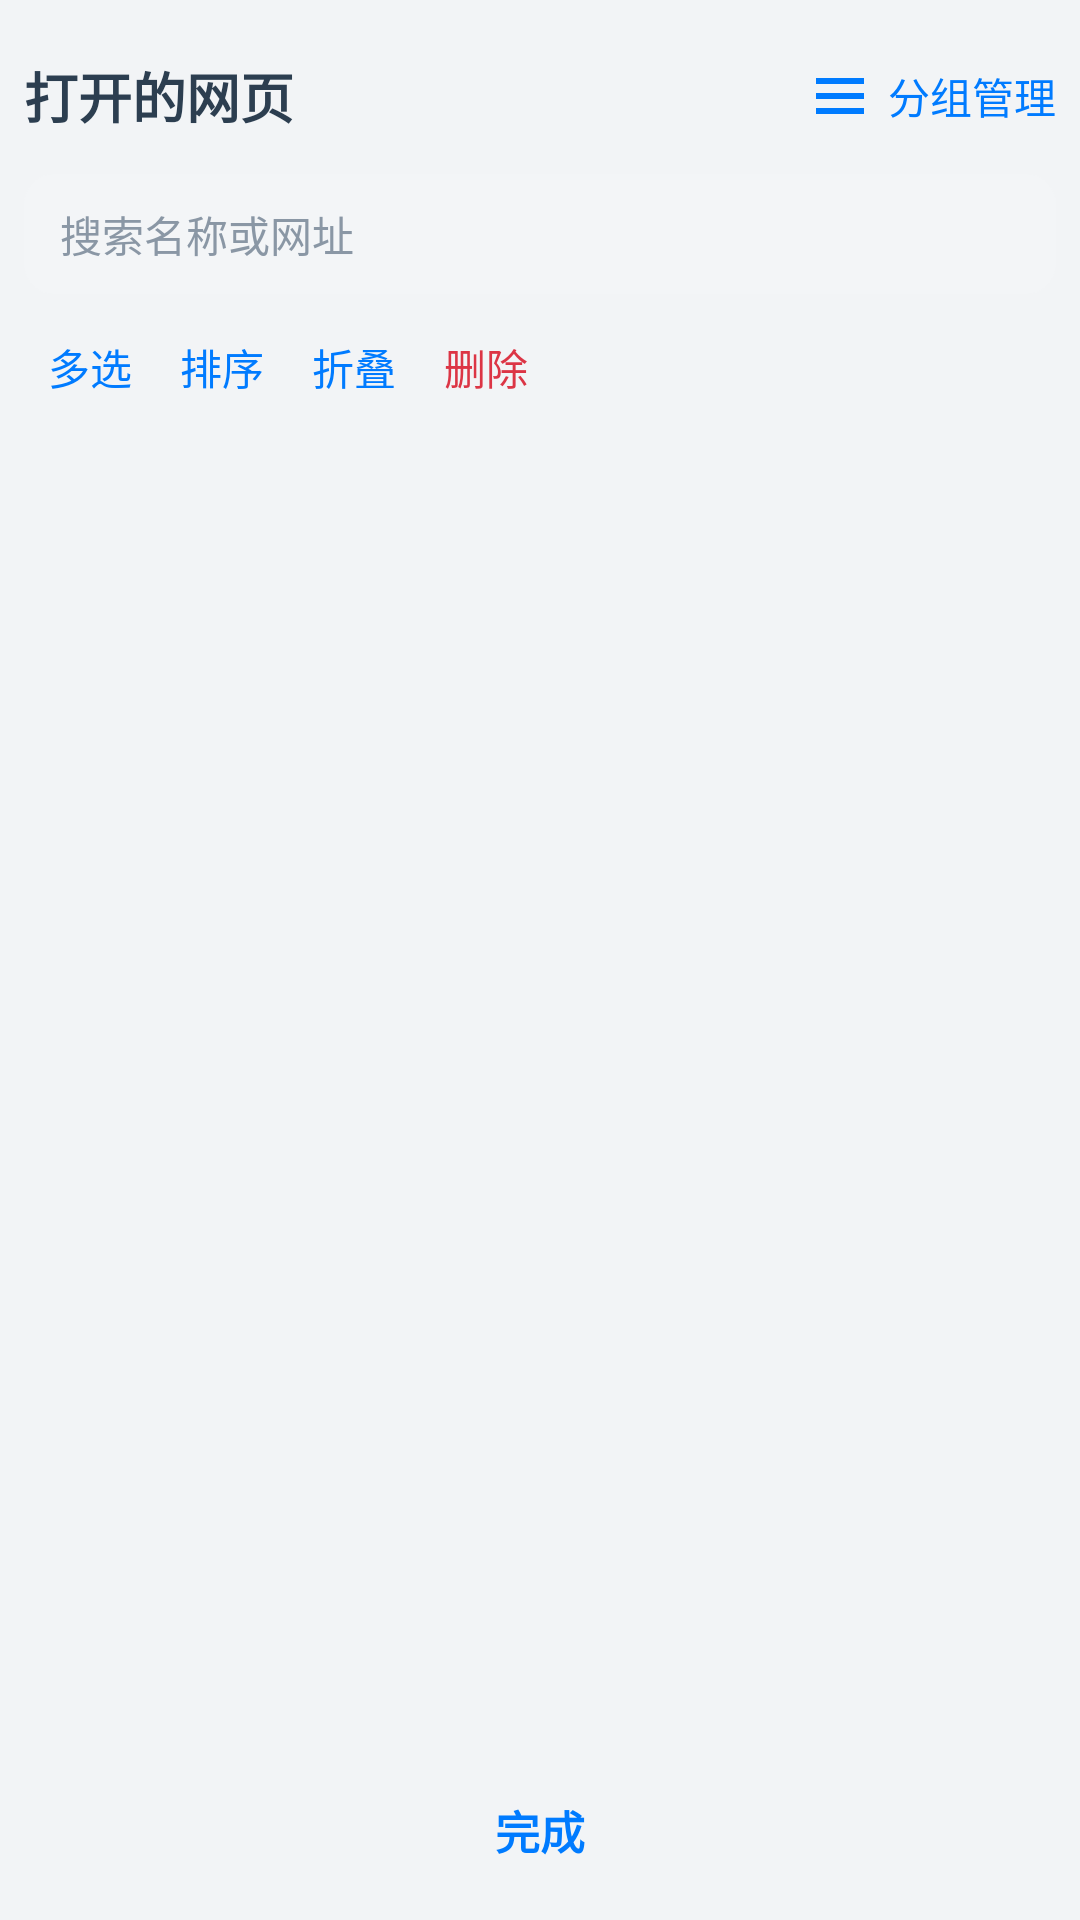

This screen was rendered from an Android layout file. Write that file and the resources it references.
<!-- AndroidManifest.xml: application theme Theme.WebManager -->
<!-- res/layout/sheet_browser_tabs.xml -->
<?xml version="1.0" encoding="utf-8"?>
<LinearLayout xmlns:android="http://schemas.android.com/apk/res/android"
    android:id="@+id/sheetRoot"
    android:layout_width="match_parent"
    android:layout_height="match_parent"
    android:background="@drawable/bg_js_dialog"
    android:orientation="vertical"
    android:paddingStart="8dp"
    android:paddingTop="16dp"
    android:paddingEnd="8dp"
    android:paddingBottom="8dp">

    <LinearLayout
        android:layout_width="match_parent"
        android:layout_height="wrap_content"
        android:gravity="center_vertical"
        android:orientation="horizontal">

        <TextView
            android:id="@+id/sheetHeading"
            android:layout_width="0dp"
            android:layout_height="wrap_content"
            android:layout_weight="1"
            android:text="打开的网页"
            android:textColor="@color/browser_text"
            android:textSize="18sp"
            android:textStyle="bold" />

        <TextView
            android:id="@+id/sheetManageGroups"
            android:layout_width="wrap_content"
            android:layout_height="wrap_content"
            android:drawablePadding="4dp"
            android:drawableStart="@drawable/ic_browser_groups"
            android:gravity="center_vertical"
            android:paddingStart="8dp"
            android:paddingTop="4dp"
            android:paddingEnd="0dp"
            android:paddingBottom="4dp"
            android:text="分组管理"
            android:textColor="@color/browser_accent"
            android:textSize="14sp" />
    </LinearLayout>

    <FrameLayout
        android:layout_width="match_parent"
        android:layout_height="wrap_content"
        android:layout_marginTop="10dp">

        <EditText
            android:id="@+id/sheetSearch"
            android:layout_width="match_parent"
            android:layout_height="40dp"
            android:background="@drawable/bg_js_dialog_input"
            android:hint="搜索名称或网址"
            android:imeOptions="actionSearch"
            android:importantForAutofill="no"
            android:inputType="text"
            android:paddingStart="12dp"
            android:paddingEnd="40dp"
            android:singleLine="true"
            android:textColor="@color/browser_text"
            android:textColorHint="@color/browser_text_muted"
            android:textSize="14sp" />

        <ImageButton
            android:id="@+id/sheetSearchClear"
            android:layout_width="36dp"
            android:layout_height="36dp"
            android:layout_gravity="end|center_vertical"
            android:layout_marginEnd="2dp"
            android:background="@android:color/transparent"
            android:contentDescription="清空搜索"
            android:padding="8dp"
            android:src="@drawable/ic_browser_close"
            android:visibility="gone" />
    </FrameLayout>

    <LinearLayout
        android:id="@+id/sheetBatchBar"
        android:layout_width="match_parent"
        android:layout_height="wrap_content"
        android:layout_marginTop="6dp"
        android:gravity="center_vertical"
        android:orientation="horizontal">

        <TextView
            android:id="@+id/sheetSelectCount"
            android:layout_width="0dp"
            android:layout_height="wrap_content"
            android:layout_weight="1"
            android:text="已选 0"
            android:textColor="@color/browser_text_muted"
            android:textSize="13sp"
            android:visibility="gone" />

        <TextView
            android:id="@+id/sheetSelectMode"
            android:layout_width="wrap_content"
            android:layout_height="wrap_content"
            android:padding="8dp"
            android:text="多选"
            android:textColor="@color/browser_accent"
            android:textSize="14sp" />

        <TextView
            android:id="@+id/sheetSortMode"
            android:layout_width="wrap_content"
            android:layout_height="wrap_content"
            android:padding="8dp"
            android:text="排序"
            android:textColor="@color/browser_accent"
            android:textSize="14sp" />

        <TextView
            android:id="@+id/sheetSortCancel"
            android:layout_width="wrap_content"
            android:layout_height="wrap_content"
            android:padding="8dp"
            android:text="取消"
            android:textColor="@color/browser_accent"
            android:textSize="14sp"
            android:visibility="gone" />

        <TextView
            android:id="@+id/sheetCollapseAll"
            android:layout_width="wrap_content"
            android:layout_height="wrap_content"
            android:padding="8dp"
            android:text="折叠"
            android:textColor="@color/browser_accent"
            android:textSize="14sp" />

        <TextView
            android:id="@+id/sheetDeleteMode"
            android:layout_width="wrap_content"
            android:layout_height="wrap_content"
            android:padding="8dp"
            android:text="删除"
            android:textColor="@color/browser_danger"
            android:textSize="14sp" />

        <TextView
            android:id="@+id/sheetSelectAll"
            android:layout_width="wrap_content"
            android:layout_height="wrap_content"
            android:padding="8dp"
            android:text="全选"
            android:textColor="@color/browser_accent"
            android:textSize="14sp"
            android:visibility="gone" />

        <TextView
            android:id="@+id/sheetPinSelected"
            android:layout_width="wrap_content"
            android:layout_height="wrap_content"
            android:padding="8dp"
            android:text="置顶"
            android:textColor="@color/browser_accent"
            android:textSize="14sp"
            android:visibility="gone" />

        <TextView
            android:id="@+id/sheetMoveSelected"
            android:layout_width="wrap_content"
            android:layout_height="wrap_content"
            android:padding="8dp"
            android:text="移动"
            android:textColor="@color/browser_accent"
            android:textSize="14sp"
            android:visibility="gone" />

        <TextView
            android:id="@+id/sheetCloseSelected"
            android:layout_width="wrap_content"
            android:layout_height="wrap_content"
            android:padding="8dp"
            android:text="关闭"
            android:textColor="@color/browser_danger"
            android:textSize="14sp"
            android:visibility="gone" />

        <TextView
            android:id="@+id/sheetDeleteSelected"
            android:layout_width="wrap_content"
            android:layout_height="wrap_content"
            android:padding="8dp"
            android:text="删除"
            android:textColor="@color/browser_danger"
            android:textSize="14sp"
            android:visibility="gone" />
    </LinearLayout>

    <ScrollView
        android:layout_width="match_parent"
        android:layout_height="0dp"
        android:layout_weight="1"
        android:fillViewport="true"
        android:overScrollMode="never">

        <LinearLayout
            android:id="@+id/sheetList"
            android:layout_width="match_parent"
            android:layout_height="wrap_content"
            android:orientation="vertical" />
    </ScrollView>

    <TextView
        android:id="@+id/sheetDone"
        android:layout_width="match_parent"
        android:layout_height="44dp"
        android:gravity="center"
        android:text="完成"
        android:textColor="@color/browser_accent"
        android:textSize="15sp"
        android:textStyle="bold" />
</LinearLayout>
<!-- resources referenced by this layout -->
<resources>
  <color name="browser_accent">#FF007BFF</color>
  <color name="browser_danger">#FFDC3545</color>
  <color name="browser_text">#FF2C3E50</color>
  <color name="browser_text_muted">#FF8A97A5</color>
  <!-- drawable bg_js_dialog_input (drawable) -->
  <?xml version="1.0" encoding="utf-8"?>
  <shape xmlns:android="http://schemas.android.com/apk/res/android"
      android:shape="rectangle">
      <solid android:color="#FFF3F5F7" />
      <corners android:radius="10dp" />
  </shape>
  <!-- drawable ic_browser_close (drawable) -->
  <?xml version="1.0" encoding="utf-8"?>
  <vector xmlns:android="http://schemas.android.com/apk/res/android"
      android:width="24dp"
      android:height="24dp"
      android:viewportWidth="24"
      android:viewportHeight="24">
      <path
          android:fillColor="#FF8A97A5"
          android:pathData="M18.3,5.71c-0.39,-0.39 -1.02,-0.39 -1.41,0L12,10.59 7.11,5.7c-0.39,-0.39 -1.02,-0.39 -1.41,0 -0.39,0.39 -0.39,1.02 0,1.41L10.59,12 5.7,16.89c-0.39,0.39 -0.39,1.02 0,1.41 0.39,0.39 1.02,0.39 1.41,0L12,13.41l4.89,4.89c0.39,0.39 1.02,0.39 1.41,0 0.39,-0.39 0.39,-1.02 0,-1.41L13.41,12l4.89,-4.89c0.38,-0.38 0.38,-1.02 0,-1.4z" />
  </vector>
  <!-- drawable ic_browser_groups (drawable) -->
  <?xml version="1.0" encoding="utf-8"?>
  <vector xmlns:android="http://schemas.android.com/apk/res/android"
      android:width="24dp"
      android:height="24dp"
      android:viewportWidth="24"
      android:viewportHeight="24">
      <path
          android:fillColor="#FF007BFF"
          android:pathData="M4,6h16v2H4V6zM4,11h16v2H4v-2zM4,16h16v2H4v-2z" />
  </vector>
  <style name="Theme.WebManager" parent="Theme.AppCompat.NoActionBar">
          <item name="android:statusBarColor">@android:color/transparent</item>
          <item name="android:navigationBarColor">@android:color/transparent</item>
          <item name="android:windowBackground">#f2f4f6</item>
          <item name="android:windowDrawsSystemBarBackgrounds">true</item>
          <item name="android:windowTranslucentStatus">false</item>
          <item name="android:windowTranslucentNavigation">false</item>
          <item name="android:windowLightStatusBar">true</item>
      </style>
</resources>
